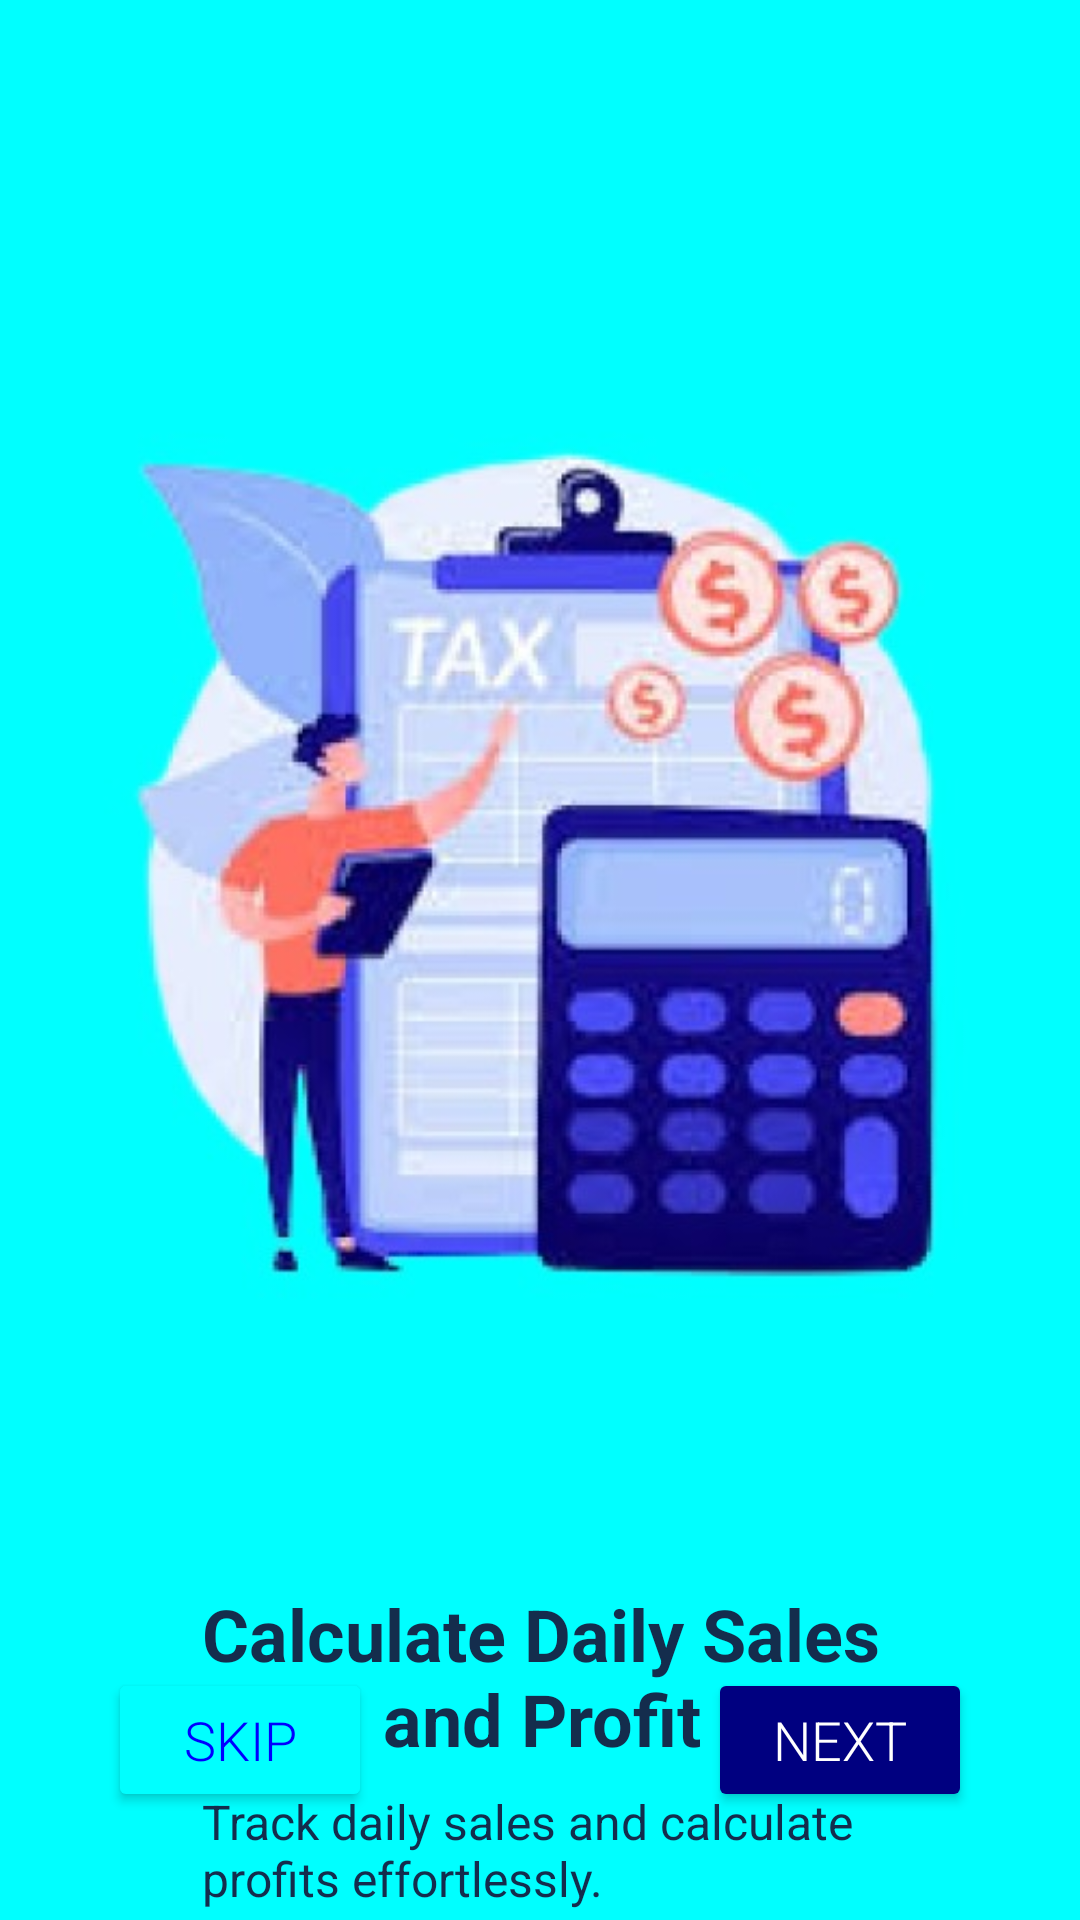

The Android layout XML behind this screen, and the referenced resources:
<!-- AndroidManifest.xml: application theme Theme.PharmaTech -->
<!-- res/layout/activity_onboarding4.xml -->
<?xml version="1.0" encoding="utf-8"?>
<RelativeLayout
    android:id="@+id/L1"
    xmlns:android="http://schemas.android.com/apk/res/android"
    xmlns:tools="http://schemas.android.com/tools"
    android:layout_width="match_parent"
    android:layout_height="match_parent"
    android:layout_alignParentStart="true"
    android:layout_alignParentEnd="true"
    android:background="#00FFFF"
    android:orientation="vertical"
    android:paddingTop="20dp"
    tools:ignore="RtlSymmetry">

    <ImageView
        android:id="@+id/img1"
        android:layout_width="wrap_content"
        android:layout_height="wrap_content"
        android:layout_centerHorizontal="true"
        android:layout_marginTop="20dp"
        android:src="@drawable/onboarding3"
        android:contentDescription="onbording1_image"
        tools:ignore="HardcodedText"/>

    <TextView
        android:id="@+id/txt1"
        android:layout_width="286dp"
        android:layout_height="58dp"
        android:layout_below="@+id/img1"
        android:layout_alignParentStart="true"
        android:layout_alignParentEnd="true"
        android:layout_marginStart="63dp"
        android:layout_marginTop="-12dp"
        android:layout_marginEnd="62dp"
        android:gravity="center_horizontal"
        android:text="Calculate Daily Sales and Profit"
        android:textColor="#142D4D"
        android:textSize="24sp"
        android:textStyle="bold"
        tools:ignore="HardcodedText" />

    <TextView
        android:id="@+id/txt2"
        android:layout_width="225dp"
        android:layout_height="48dp"
        android:layout_below="@id/txt1"
        android:layout_centerHorizontal="true"
        android:layout_marginTop="10dp"
        android:text="Track daily sales and calculate profits effortlessly."
        android:textColor="#142D4D"
        android:textSize="16sp"
        tools:ignore="HardcodedText" />

    <Button
        android:id="@+id/btn1"
        android:layout_width="wrap_content"
        android:layout_height="wrap_content"
        android:layout_alignParentEnd="true"
        android:layout_alignParentBottom="true"
        android:layout_marginBottom="36dp"
        android:layout_marginEnd="36dp"
        android:backgroundTint="#000080"
        android:text="Next"
        android:textSize="18sp"
        android:textColor="#FFFFFF"
        android:fontFamily="sans-serif-light"
        tools:ignore="HardcodedText" />

    <Button
        android:id="@+id/btn2"
        android:layout_width="wrap_content"
        android:layout_height="wrap_content"
        android:layout_alignParentStart="true"
        android:layout_alignParentBottom="true"
        android:layout_marginBottom="36dp"
        android:layout_marginStart="36dp"
        android:backgroundTint="#00FFFF"
        android:text="Skip"
        android:textSize="18sp"
        android:textColor="#0000ff"
        android:fontFamily="sans-serif-light"
        tools:ignore="HardcodedText" />

</RelativeLayout>
<!-- resources referenced by this layout -->
<resources>
  <!-- drawable onboarding3: jpg bitmap (drawable, 37335 bytes) -->
  <style name="Theme.PharmaTech" parent="Base.Theme.PharmaTech" />
  <style name="Base.Theme.PharmaTech" parent="Theme.Material3.DayNight.NoActionBar">
          
          
      </style>
</resources>
